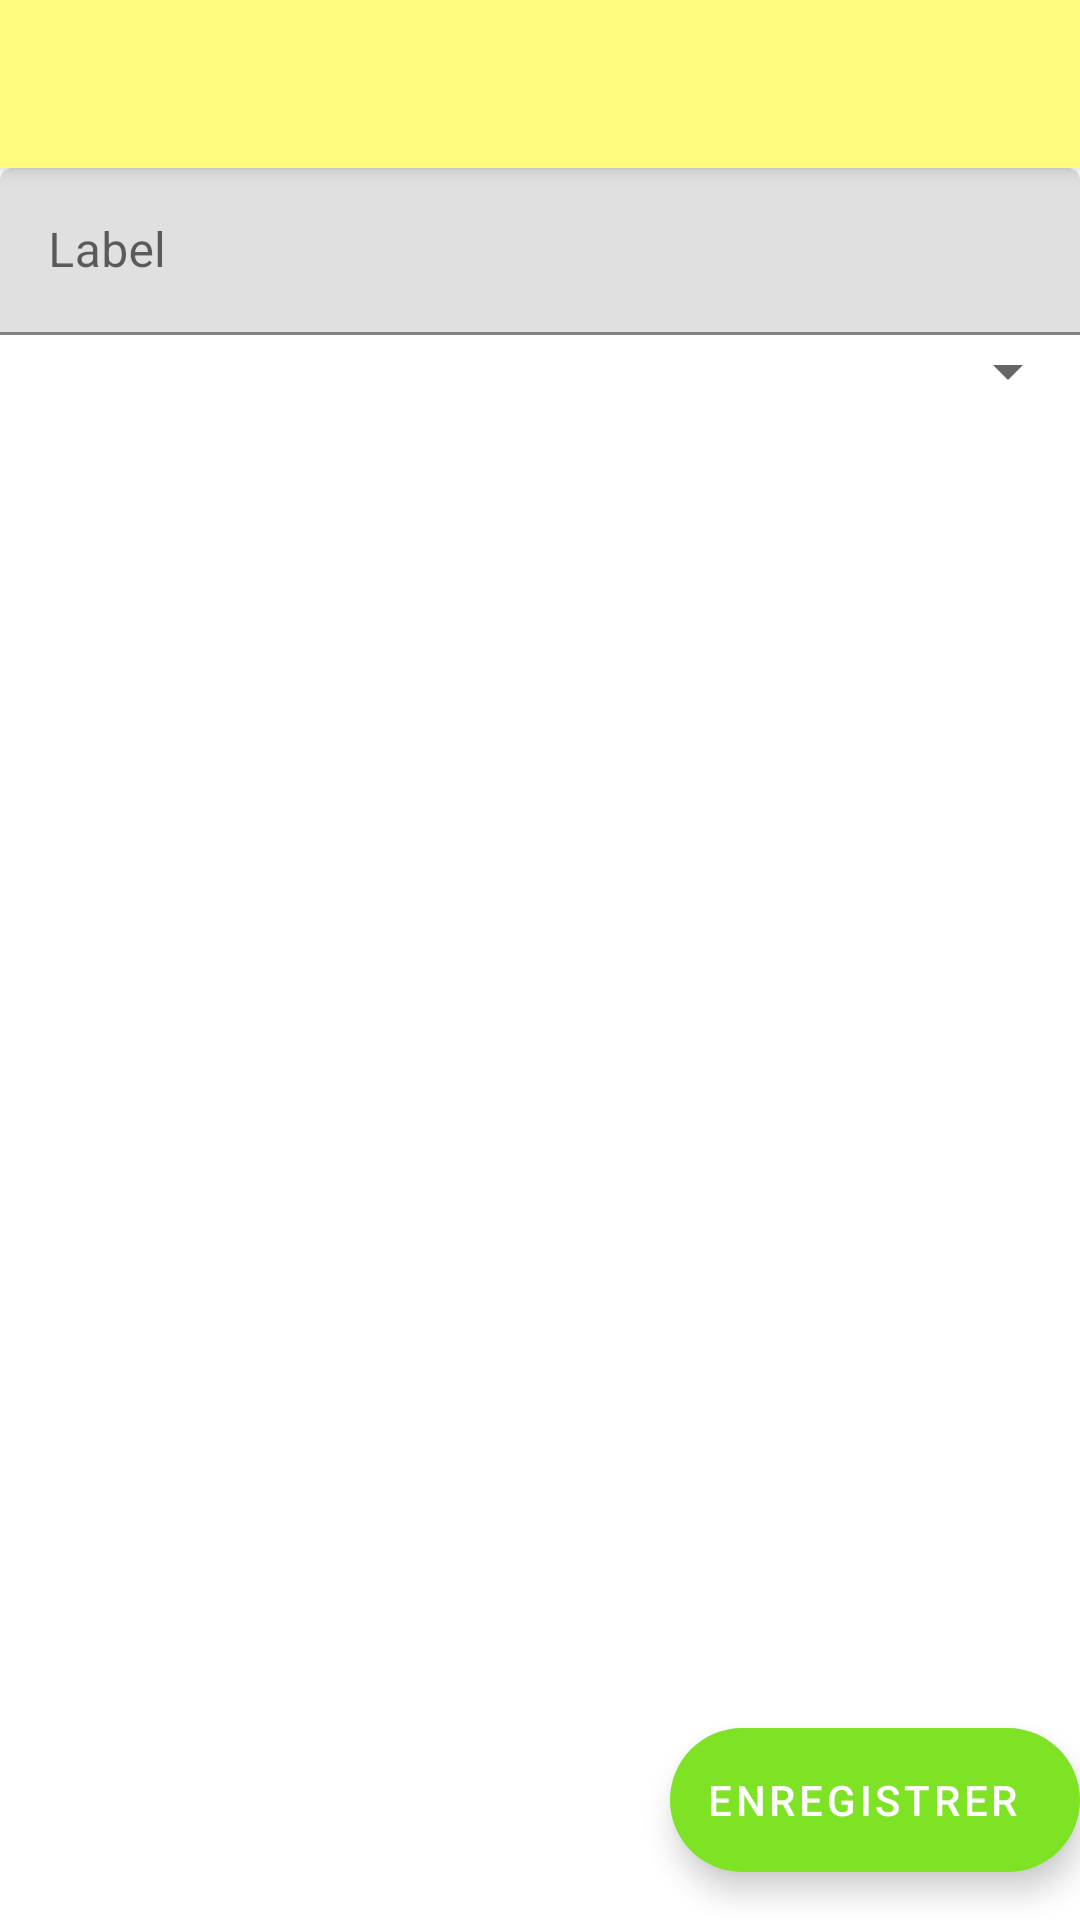

This screen was rendered from an Android layout file. Write that file and the resources it references.
<!-- AndroidManifest.xml: application theme Theme.Limonade -->
<!-- res/layout/activity_config_form.xml -->
<?xml version="1.0" encoding="utf-8"?>
<androidx.coordinatorlayout.widget.CoordinatorLayout xmlns:android="http://schemas.android.com/apk/res/android"
    xmlns:app="http://schemas.android.com/apk/res-auto"
    xmlns:tools="http://schemas.android.com/tools"
    android:layout_width="match_parent"
    android:layout_height="match_parent"
    tools:context=".view.MainActivity">

    <com.google.android.material.appbar.AppBarLayout
        android:layout_width="match_parent"
        android:layout_height="wrap_content">

        <androidx.appcompat.widget.Toolbar
            android:id="@+id/toolbar"
            android:layout_width="match_parent"
            android:layout_height="?attr/actionBarSize" />

    </com.google.android.material.appbar.AppBarLayout>

    <ScrollView
        android:id="@+id/sliceForm"
        android:layout_width="match_parent"
        android:layout_height="match_parent"
        android:orientation="vertical"
        app:layout_behavior="com.google.android.material.appbar.AppBarLayout$ScrollingViewBehavior">

        <LinearLayout
            android:layout_width="match_parent"
            android:layout_height="wrap_content"
            android:orientation="vertical">

            <com.google.android.material.textfield.TextInputLayout
                android:id="@+id/label_layout"
                android:layout_width="match_parent"
                android:hint="Label"
                android:layout_height="wrap_content">
                <com.google.android.material.textfield.TextInputEditText
                    android:id="@+id/label"
                    android:layout_width="match_parent"
                    android:layout_height="wrap_content" />
            </com.google.android.material.textfield.TextInputLayout>

            <Spinner
                android:id="@+id/viewtype"
                android:layout_width="match_parent"
                android:layout_height="wrap_content"/>
        </LinearLayout>
    </ScrollView>

    <com.google.android.material.floatingactionbutton.ExtendedFloatingActionButton
        android:id="@+id/fab"
        android:layout_width="wrap_content"
        android:layout_height="wrap_content"
        android:layout_gravity="bottom|end"
        android:layout_marginEnd="@dimen/fab_margin"
        android:layout_marginBottom="16dp"
        android:text="Enregistrer"
        app:srcCompat="@android:drawable/ic_dialog_email" />

</androidx.coordinatorlayout.widget.CoordinatorLayout>
<!-- resources referenced by this layout -->
<resources>
  <style name="Theme.Limonade" parent="Theme.MaterialComponents.DayNight">
          
          <item name="colorPrimary">@color/lemon_yellow</item>
          <item name="colorPrimaryVariant">@color/diluted_yellow</item>
          <item name="colorOnPrimary">@color/black</item>
          
          <item name="colorSecondary">@color/vibrant_green</item>
          <item name="colorSecondaryVariant">@color/lemon_green</item>
          <item name="colorOnSecondary">@color/white</item>
          
          <item name="android:statusBarColor">?attr/colorSecondaryVariant</item>
          
          <item name="windowActionBar">false</item>
          <item name="windowNoTitle">true</item>
      </style>
  <color name="lemon_yellow">#fffc7f</color>
  <color name="diluted_yellow">#FBF8CB</color>
  <color name="black">#FF000000</color>
  <color name="vibrant_green">#7EE325</color>
  <color name="lemon_green">#9FD334</color>
  <color name="white">#FFFFFFFF</color>
</resources>
